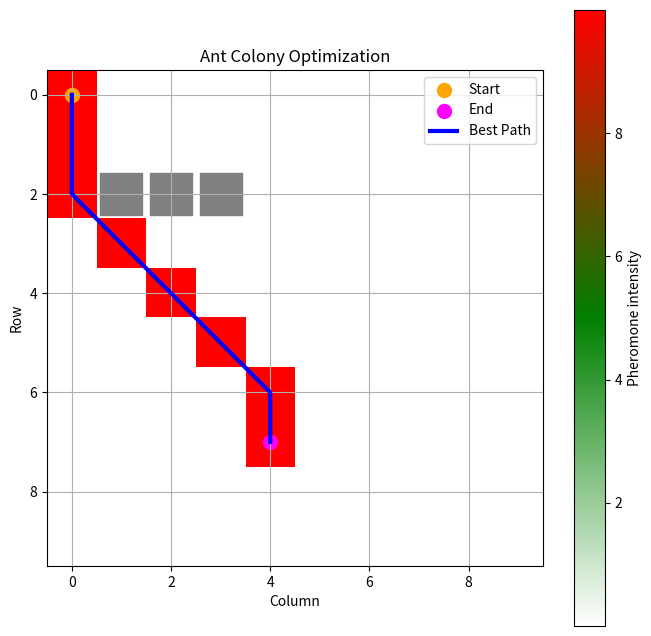
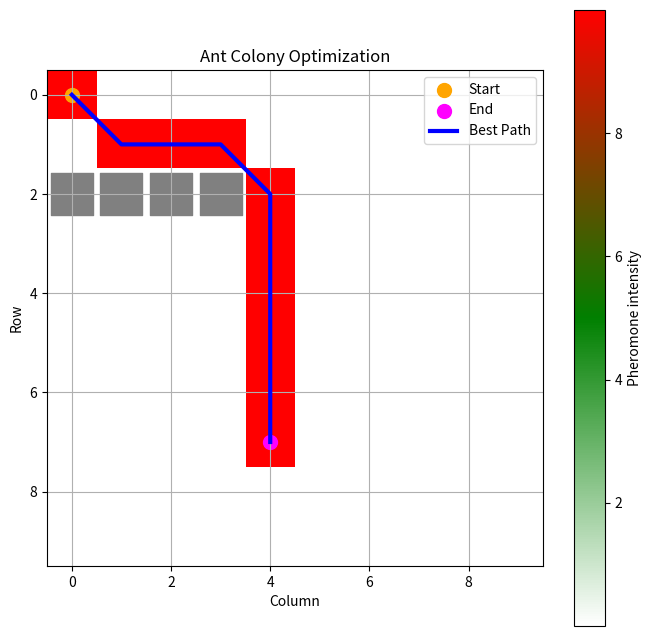

Reproduce these figures in Python, in order.
import numpy as np
import matplotlib.pyplot as plt
from matplotlib.colors import LinearSegmentedColormap

class AntColonyOptimization:
    def __init__(self, start, end, obstacles, grid_size=(10, 10), num_ants=10, evaporation_rate=0.1, alpha=0.8, beta=8):
        #Beta: beta controla cuánto caso le hacen a la heurística (la distancia recta al final). Con un valor de 15, las hormigas son
        # "codiciosas" (greedy); casi ignoran las feromonas y solo quieren ir en línea recta hacia el final.
        #Alpha (0.1) es muy bajo: alpha controla cuánto caso le hacen a las feromonas.
        self.start = start
        self.end = end
        self.obstacles = obstacles
        self.grid_size = grid_size
        self.num_ants = num_ants
        self.evaporation_rate = evaporation_rate
        self.alpha = alpha
        self.beta = beta
        self.pheromones = np.ones(grid_size)
        self.best_path = None

    def _get_neighbors(self, position):
        pos_x, pos_y = position
        neighbors = []
        for i in range(-1, 2):
            for j in range(-1, 2):
                new_x, new_y = pos_x + i, pos_y + j
                if (0 <= new_x < self.grid_size[0] and 0 <= new_y < self.grid_size[1] and
                        (new_x, new_y) != position and (new_x, new_y) not in self.obstacles):
                    neighbors.append((new_x, new_y))
        return neighbors

    def _select_next_position(self, position, visited):
        neighbors = self._get_neighbors(position)
        probabilities = []
        total = 0
        for neighbor in neighbors:
            if neighbor not in visited:
                pheromone = self.pheromones[neighbor[1], neighbor[0]]
                heuristic = 1 / (np.linalg.norm(np.array(neighbor) - np.array(self.end)) + 0.1)
                probabilities.append((neighbor, pheromone ** self.alpha * heuristic ** self.beta))
                total += pheromone ** self.alpha * heuristic ** self.beta
        if not probabilities:
            return None
        probabilities = [(pos, prob / total) for pos, prob in probabilities]
        selected = np.random.choice(len(probabilities), p=[prob for pos, prob in probabilities])
        return probabilities[selected][0]

    def _evaporate_pheromones(self):
        self.pheromones *= (1 - self.evaporation_rate)

    def _deposit_pheromones(self, path):
        for position in path:
            self.pheromones[position[1], position[0]] += 1

    def _calculate_path_distance(self, path):
        distance = 0
        for i in range(len(path) - 1):
            p1 = np.array(path[i])
            p2 = np.array(path[i + 1])
            # Sumamos la distancia euclidiana entre cada paso
            distance += np.linalg.norm(p1 - p2)
        return distance

    def find_best_path(self, num_iterations):
        for _ in range(num_iterations):
            all_paths = []
            for _ in range(self.num_ants):
                current_position = self.start
                path = [current_position]


                while current_position != self.end:
                    #En bucle while, si una hormiga se queda atrapada (no tiene vecinos válidos), hace break. Esto termina el camino,
                    # pero la hormiga no ha llegado al final.
                    next_position = self._select_next_position(current_position, path)
                    if next_position is None:
                        break
                    path.append(next_position)
                    current_position = next_position
                # Verificamos si realmente llegó al final antes de agregarla
                if current_position == self.end:
                    all_paths.append(path)
            # Si ninguna hormiga llegó en esta iteración, pasamos a la siguiente
            if not all_paths:
                self._evaporate_pheromones()
                continue

            # Ordenamos usando la función de distancia que creamos
            all_paths.sort(key=lambda x: self._calculate_path_distance(x))

            # El mejor de esta ronda
            current_best_path = all_paths[0]

            # Actualizamos el mejor camino HISTÓRICO comparando distancias
            if self.best_path is None:
                self.best_path = current_best_path
            else:
                # Comparamos la distancia del nuevo vs el antiguo
                dist_new = self._calculate_path_distance(current_best_path)
                dist_old = self._calculate_path_distance(self.best_path)
                if dist_new < dist_old:
                    self.best_path = current_best_path

            self._evaporate_pheromones()
            self._deposit_pheromones(current_best_path)






            # Escoger el mejor camino por su tamaño?

            #clasificar por len() es incorrecto porque: 1) Ignora que los movimientos diagonales son más largos que los rectos, y 2) Premia caminos incompletos muy cortos.
            # La solución es clasificar por la suma de las distancias euclidianas de los pasos."
            # --------------------------

            #El problema: Si una hormiga se queda atrapada al principio (un camino muy corto, digamos de 2 pasos), tu código pensará que es el "mejor camino"
            # porque su longitud (len) es la más pequeña. Estás optimizando para que las hormigas se queden atrapadas rápido o tomen el camino más corto completado.
            #La Solución: Debes filtrar solo los caminos que realmente llegaron a self.end.



    def plot(self):
        cmap = LinearSegmentedColormap.from_list('pheromone', ['white', 'green', 'red'])
        plt.figure(figsize=(8, 8))
        plt.imshow(self.pheromones, cmap=cmap, vmin=np.min(self.pheromones), vmax=np.max(self.pheromones))
        plt.colorbar(label='Pheromone intensity')
        plt.scatter(self.start[0], self.start[1], color='orange', label='Start', s=100)
        plt.scatter(self.end[0], self.end[1], color='magenta', label='End', s=100)
        for obstacle in self.obstacles:
            plt.scatter(obstacle[0], obstacle[1], color='gray', s=900, marker='s')
        if self.best_path:
            path_x, path_y = zip(*self.best_path)
            plt.plot(path_x, path_y, color='blue', label='Best Path', linewidth=3)
        plt.xlabel('Column')
        plt.ylabel('Row')
        plt.title('Ant Colony Optimization')
        plt.legend()
        plt.grid(True)
        plt.show()

def study_case_1():
    print("Start of Ant Colony Optimization - First Study Case")
    np.random.seed(42)
    start = (0, 0)
    end = (4, 7)
    obstacles = [(1, 2), (2, 2), (3, 2)]
    aco = AntColonyOptimization(start, end, obstacles)
    aco.find_best_path(100)
    aco.plot()
    print("End of Ant Colony Optimization")
    print("Best path: ", aco.best_path)

def study_case_2():
    print("Start of Ant Colony Optimization - Second Study Case")
    np.random.seed(43)
    start = (0, 0)
    end = (4, 7)
    obstacles = [(0, 2), (1, 2), (2, 2), (3, 2)]
    aco = AntColonyOptimization(start, end, obstacles)
    aco.find_best_path(100)
    aco.plot()
    print("End of Ant Colony Optimization")
    print("Best path: ", aco.best_path)

if __name__ == '__main__':
    study_case_1()
    study_case_2()


